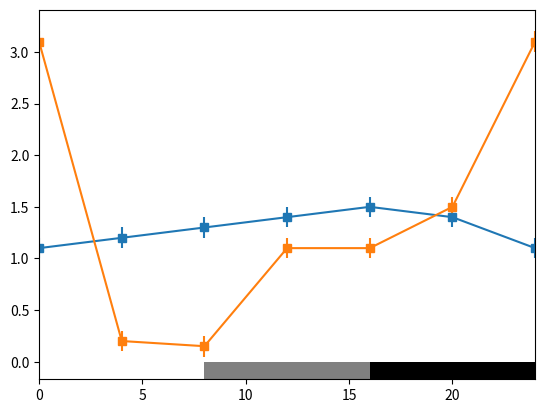

Recreate this plot in Python.
from matplotlib.patches import Rectangle
from matplotlib.pyplot import *

#TODO - allow input of linestyles
#TODO - create function to work on single instance of axes

fig = figure()
ax = fig.add_subplot(111)

#Required inputs
timepoints = range(0,25,4)
data = [[1.1,1.2,1.3,1.4,1.5,1.4,1.1],
        [3.1,0.2,0.15,1.1,1.1,1.5,3.1]]

colors = ['w','grey','k']
transition_times = [0,8,16,24]

#Default values
errors = None
linestyle = 's-'
xmin = timepoints[0]
xmax = timepoints[-1]

#Optional inputs
errors = [[0.1 for _ in y] for y in data]
#linestyle = 's-k'
ymin = 0
ymax = None
legend = None

#number of timeseries
nTS = len(data)


for timeseries,timeseries_errors in zip(data,errors):
    if errors:
        errorbar(timepoints,timeseries,yerr=timeseries_errors,fmt=linestyle)
    else:
        plot(timepoints,timeseries,linestyle)


if ymax:
    #ymax is specified by the user
    pass
else:
    #work out a good ymax value
    ymax_data = max([max(x) for x in [y.get_ydata() for y in ax.get_lines()]])
    ymax = ymax_data*1.1

thickness = 0.05 #as fraction of ymax
height = thickness*ymax

for time1,time2,color in zip(transition_times[:-1],transition_times[1:],colors):
    ax.add_patch(Rectangle((time1,ymin-height),time2-time1,height,angle=0.0,facecolor=color))


xlim([xmin,xmax])
ylim([ymin-height,ymax])